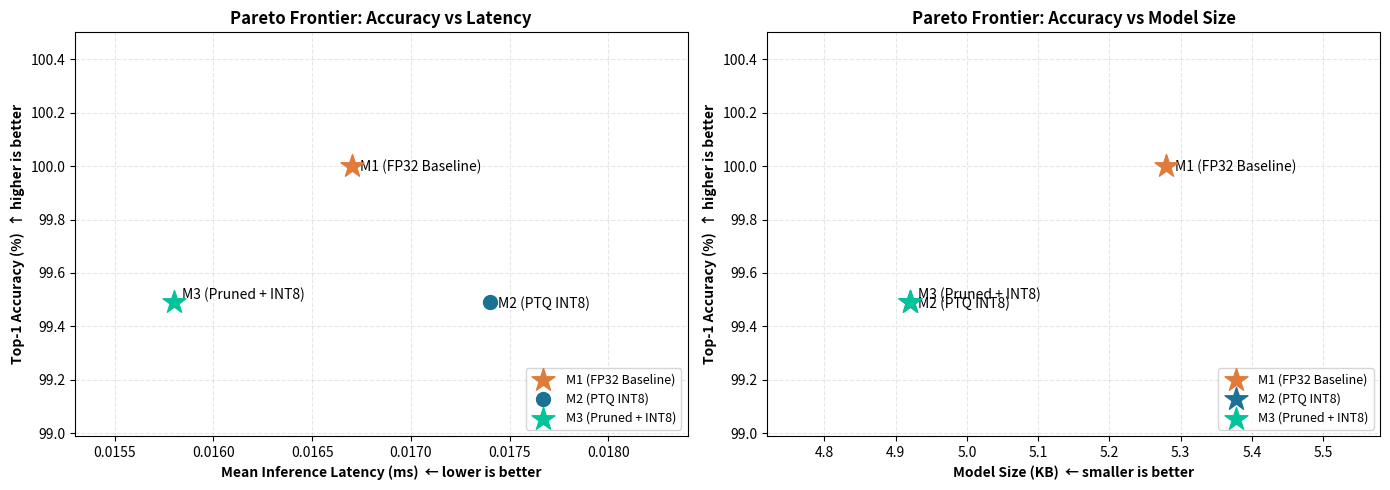

Source code (Python):
"""
pareto_analysis_logiedge.py
Computes and visualizes the Pareto frontier for the LogiEdge tabular models.
"""
import numpy as np
import matplotlib.pyplot as plt

# ── LOGIEDGE BENCHMARK MEASUREMENTS ─────────────
RESULTS = {
    'M1 (FP32 Baseline)': {
        'size_kb':    5.28,
        'latency_ms': 0.0167,
        'accuracy':   100.00,
        'energy_mj':  0.0001,
    },
    'M2 (PTQ INT8)': {
        'size_kb':    4.92,
        'latency_ms': 0.0174,
        'accuracy':   99.49,
        'energy_mj':  0.0000,
    },
    'M3 (Pruned + INT8)': {
        'size_kb':    4.92,
        'latency_ms': 0.0158,
        'accuracy':   99.49,
        'energy_mj':  0.0000,
    }
}

# ── Summary table ──────────────────────────────────────────
print('\n' + '='*80)
print(f' {"Model":<25} {"Size (KB)":>10} {"Latency (ms)":>14} {"Acc (%)":>10} {"Energy (mJ)":>12}')
print('='*80)
for name, m in RESULTS.items():
    print(f' {name:<25} {m["size_kb"]:>10.2f} {m["latency_ms"]:>14.4f} '
          f'{m["accuracy"]:>10.2f} {m["energy_mj"]:>12.4f}')
print('='*80)

# ── Extract arrays for computation ─────────────────────────
names     = list(RESULTS.keys())
latencies = np.array([RESULTS[n]['latency_ms'] for n in names])
accs      = np.array([RESULTS[n]['accuracy']   for n in names])
sizes     = np.array([RESULTS[n]['size_kb']    for n in names])

def pareto_frontier(x_lower_better, y_higher_better):
    """Return indices of Pareto-optimal points (lower x, higher y)."""
    n = len(x_lower_better)
    is_pareto = np.ones(n, dtype=bool)
    for i in range(n):
        for j in range(n):
            if i != j:
                # j dominates i if j is better or equal on BOTH dimensions, 
                # and strictly better on at least one.
                if (x_lower_better[j] <= x_lower_better[i] and
                    y_higher_better[j] >= y_higher_better[i] and
                    (x_lower_better[j] < x_lower_better[i] or
                     y_higher_better[j] > y_higher_better[i])):
                    is_pareto[i] = False
                    break
    return is_pareto

pareto_mask = pareto_frontier(latencies, accs)

print('\n Pareto-optimal models (Accuracy vs Latency):')
for i, name in enumerate(names):
    status = '★ Pareto-optimal' if pareto_mask[i] else '  Dominated     '
    print(f'   {status}  →  {name}')

# ── Visualization ──────────────────────────────────────────
fig, axes = plt.subplots(1, 2, figsize=(14, 5))
colours = ['#E07B39', '#1C7293', '#02C39A']

# Plot 1: Accuracy vs Latency
ax1 = axes[0]
for i, name in enumerate(names):
    marker = '*' if pareto_mask[i] else 'o'
    size   = 300 if pareto_mask[i] else 100
    ax1.scatter(latencies[i], accs[i], s=size, color=colours[i],
                zorder=5, marker=marker, label=name)
    
    # Adjust text offset to prevent overlapping
    offset_y = 0.2 if i == 2 else -0.4
    ax1.annotate(name, (latencies[i], accs[i]),
                 textcoords='offset points', xytext=(6, offset_y * 10), fontsize=10)

ax1.set_xlabel('Mean Inference Latency (ms)  ← lower is better', weight='bold')
ax1.set_ylabel('Top-1 Accuracy (%)  ↑ higher is better', weight='bold')
ax1.set_title('Pareto Frontier: Accuracy vs Latency', weight='bold')
# Add padding to axes to ensure points aren't cut off
ax1.set_xlim(min(latencies) - 0.0005, max(latencies) + 0.001)
ax1.set_ylim(min(accs) - 0.5, max(accs) + 0.5)
ax1.legend(fontsize=9, loc='lower right')
ax1.grid(alpha=0.3, linestyle='--')


# Plot 2: Accuracy vs Model Size
ax2 = axes[1]
pareto2 = pareto_frontier(sizes, accs)

for i, name in enumerate(names):
    marker = '*' if pareto2[i] else 'o'
    size2  = 300 if pareto2[i] else 100
    ax2.scatter(sizes[i], accs[i], s=size2, color=colours[i],
                zorder=5, marker=marker, label=name)
    
    # Adjust text offset
    offset_y = 0.2 if i == 2 else -0.4
    ax2.annotate(name, (sizes[i], accs[i]),
                 textcoords='offset points', xytext=(6, offset_y * 10), fontsize=10)

ax2.set_xlabel('Model Size (KB)  ← smaller is better', weight='bold')
ax2.set_ylabel('Top-1 Accuracy (%)  ↑ higher is better', weight='bold')
ax2.set_title('Pareto Frontier: Accuracy vs Model Size', weight='bold')
ax2.set_xlim(min(sizes) - 0.2, max(sizes) + 0.3)
ax2.set_ylim(min(accs) - 0.5, max(accs) + 0.5)
ax2.legend(fontsize=9, loc='lower right')
ax2.grid(alpha=0.3, linestyle='--')

plt.tight_layout()
plt.savefig('logiedge_pareto_analysis.png', dpi=200, bbox_inches='tight')
print('\n Pareto plot saved to logiedge_pareto_analysis.png')
#plt.show() # Uncomment to display the plot interactively
